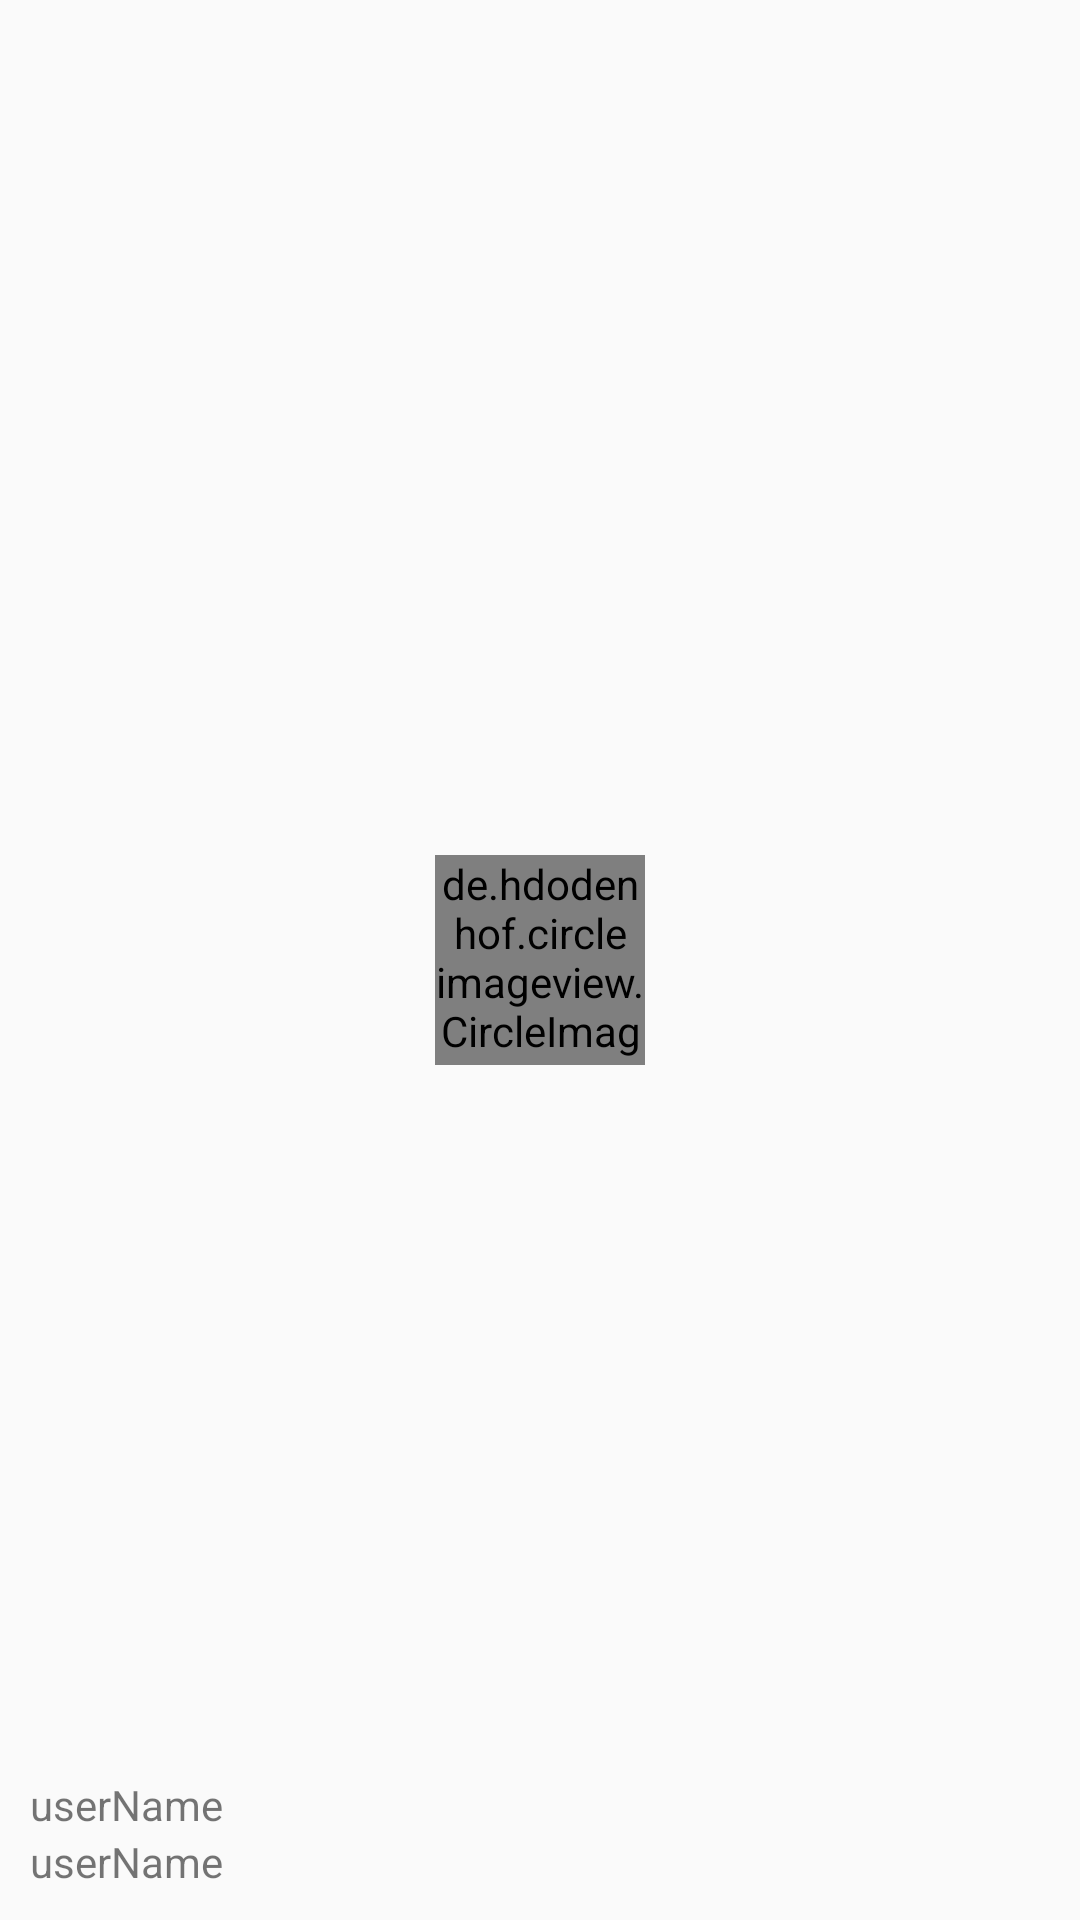

The Android layout XML behind this screen, and the referenced resources:
<!-- AndroidManifest.xml: application theme AppTheme -->
<!-- res/layout/nav_header.xml -->
<?xml version="1.0" encoding="utf-8"?>
<RelativeLayout xmlns:android="http://schemas.android.com/apk/res/android"
    android:layout_width="match_parent"
    android:padding="10dp"
    android:layout_height="180dp">

    <de.hdodenhof.circleimageview.CircleImageView
        android:id="@+id/userProfileImg"
        android:layout_width="70dp"
        android:layout_height="70dp"
        android:layout_centerInParent="true"/>
    <TextView
        android:id="@+id/userNameText"
        android:layout_width="wrap_content"
        android:layout_height="wrap_content"
        android:layout_above="@id/LocationText"
        android:text="userName"
        android:textSize="14sp"/>

    <TextView
        android:id="@+id/LocationText"
        android:layout_width="wrap_content"
        android:layout_height="wrap_content"
        android:layout_alignParentBottom="true"
        android:text="userName"
        android:textSize="14sp"/>



</RelativeLayout>
<!-- resources referenced by this layout -->
<resources>
  <style name="AppTheme" parent="Theme.AppCompat.DayNight.NoActionBar">
          
          <item name="colorPrimary">@color/colorPrimary</item>
          <item name="colorPrimaryDark">@color/colorPrimaryDark</item>
          <item name="colorAccent">@color/colorAccent</item>
      </style>
  <!-- not gathered from this repository: default colours our renderer supplied (Android Studio template values) -->
  <color name="colorPrimary">#FF6200EE</color>
  <color name="colorPrimaryDark">#FF3700B3</color>
  <color name="colorAccent">#FF03DAC5</color>
</resources>
